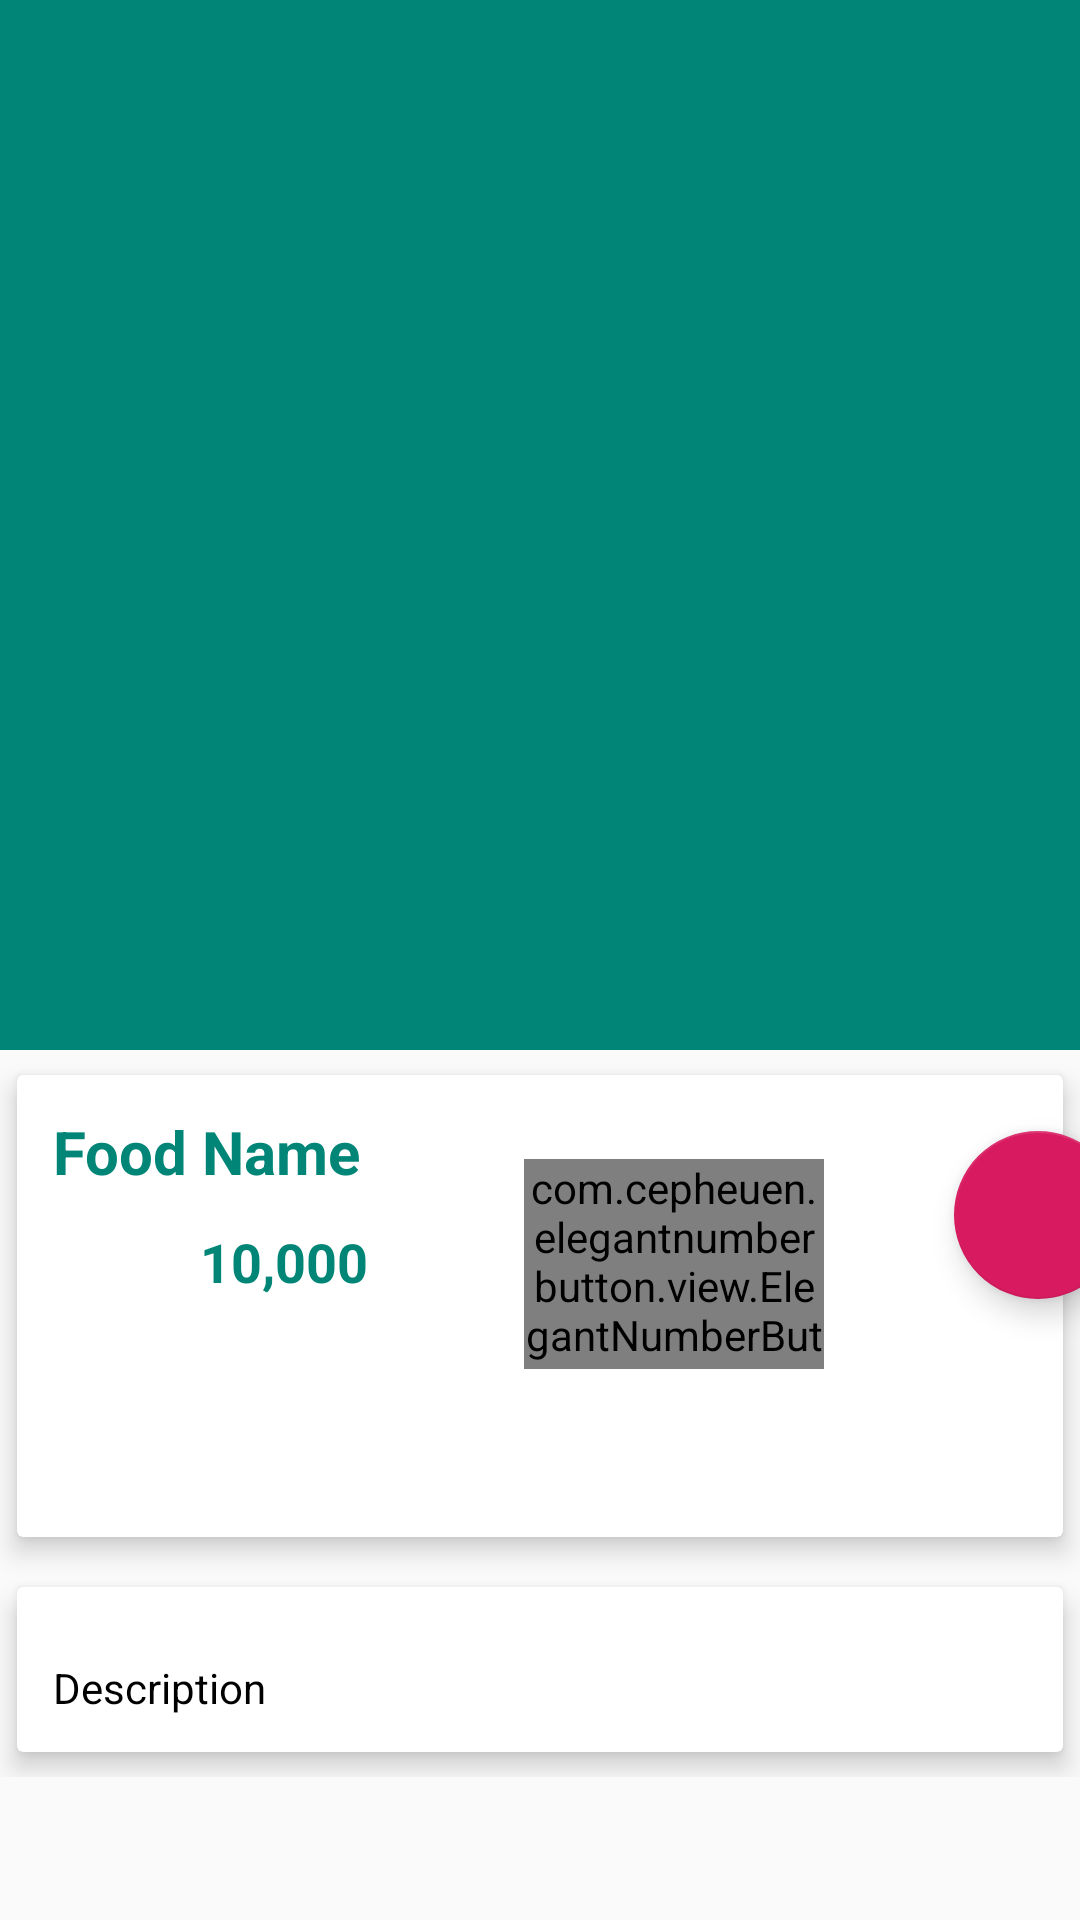

Write the Android layout XML for this screen, with the resource values it uses.
<!-- AndroidManifest.xml: application theme AppTheme -->
<!-- res/layout/fragment_food_detail.xml -->
<?xml version="1.0" encoding="utf-8"?>
<androidx.constraintlayout.widget.ConstraintLayout xmlns:android="http://schemas.android.com/apk/res/android"
    xmlns:app="http://schemas.android.com/apk/res-auto"
    xmlns:tools="http://schemas.android.com/tools"
    android:id="@+id/fragment_food_detail"
    android:layout_width="wrap_content"
    android:layout_height="wrap_content">

    <com.google.android.material.appbar.AppBarLayout
        android:id="@+id/app_bar_layout"
        android:layout_width="wrap_content"
        android:layout_height="wrap_content"
        android:layout_marginStart="16dp"
        android:layout_marginEnd="16dp"
        android:theme="@style/ThemeOverlay.AppCompat.Dark.ActionBar"
        app:layout_constraintEnd_toEndOf="parent"
        app:layout_constraintStart_toStartOf="parent"
        app:layout_constraintTop_toTopOf="parent">


        <com.google.android.material.appbar.CollapsingToolbarLayout
            android:layout_width="match_parent"
            android:layout_height="350dp"
            android:fitsSystemWindows="true"
            app:contentScrim="#0e0d0e"
            app:expandedTitleTextAppearance="@style/TextAppearance.AppCompat.Medium"
            app:layout_constraintTop_toTopOf="parent"
            app:layout_scrollFlags="scroll|exitUntilCollapsed">

            <ImageView
                android:id="@+id/img_food"
                android:layout_width="match_parent"
                android:layout_height="match_parent"
                android:contentDescription="@null"
                android:scaleType="centerCrop"
                app:layout_collapseMode="parallax" />

            <androidx.appcompat.widget.Toolbar
                android:id="@+id/toolbar"
                android:layout_width="match_parent"
                android:layout_height="?attr/actionBarSize"
                android:title="@string/food_name_text"
                app:layout_collapseMode="parallax"
                app:popupTheme="@style/ThemeOverlay.AppCompat.Light"></androidx.appcompat.widget.Toolbar>

        </com.google.android.material.appbar.CollapsingToolbarLayout>

    </com.google.android.material.appbar.AppBarLayout>

    <com.google.android.material.floatingactionbutton.FloatingActionButton
        android:id="@+id/btnCart"
        android:layout_width="wrap_content"
        android:layout_height="wrap_content"
        android:layout_marginStart="300dp"
        android:elevation="6dp"
       android:src="@drawable/ic_shopping_cart_black_24dp"
        app:layout_constraintStart_toStartOf="parent"
        app:layout_constraintTop_toBottomOf="@+id/app_bar_layout"
        app:pressedTranslationZ="12dp"
        app:useCompatPadding="true"></com.google.android.material.floatingactionbutton.FloatingActionButton >

    <androidx.core.widget.NestedScrollView
        android:id="@+id/nestedScroll"
        android:layout_width="0dp"
        android:layout_height="wrap_content"

        android:clipToPadding="false"
        app:layout_constraintEnd_toEndOf="parent"
        app:layout_constraintHorizontal_bias="0.0"
        app:layout_constraintStart_toStartOf="parent"
        app:layout_constraintTop_toBottomOf="@+id/app_bar_layout">

        <LinearLayout
            android:layout_width="match_parent"
            android:layout_height="match_parent"
            android:orientation="vertical">


            <androidx.cardview.widget.CardView
                android:layout_width="match_parent"
                android:layout_height="match_parent"
                app:cardElevation="5dp"
                app:cardUseCompatPadding="true">

                <androidx.constraintlayout.widget.ConstraintLayout
                    android:layout_width="390dp"
                    android:layout_height="154dp">

                    <TextView
                        android:id="@+id/foodNameText"
                        android:layout_width="match_parent"
                        android:layout_height="wrap_content"
                        android:padding="12dp"
                        android:text="@string/food_name_text"
                        android:textColor="@color/colorPrimary"
                        android:textSize="20sp"
                        android:textStyle="bold"
                        app:layout_constraintStart_toStartOf="parent"
                        app:layout_constraintTop_toTopOf="parent"></TextView>

                    <androidx.constraintlayout.widget.ConstraintLayout
                        android:layout_width="match_parent"
                        android:layout_height="match_parent"
                        android:gravity="left"
                        android:orientation="horizontal"
                        app:layout_constraintTop_toBottomOf="@id/foodNameText"
                        tools:layout_editor_absoluteX="0dp">


                        <ImageView
                            android:id="@+id/money_icon"
                            android:layout_width="61dp"
                            android:layout_height="wrap_content"
                            android:layout_marginTop="50dp"
                            android:layout_weight="1"
                            android:src="@drawable/ic_attach_money_black_24dp"
                            app:layout_constraintStart_toStartOf="parent"
                            app:layout_constraintTop_toTopOf="parent"></ImageView>

                        <TextView
                            android:id="@+id/foodPriceText"
                            android:layout_width="100dp"
                            android:layout_height="wrap_content"
                            android:layout_marginTop="50dp"
                            android:layout_weight="9"
                            android:text="@string/totalpayable_text"
                            android:textColor="@color/colorPrimary"

                            android:textSize="18sp"
                            android:textStyle="bold"
                            app:layout_constraintStart_toEndOf="@id/money_icon"
                            app:layout_constraintTop_toTopOf="parent"></TextView>

                        <com.cepheuen.elegantnumberbutton.view.ElegantNumberButton
                            android:id="@+id/foodQuantity"
                            android:layout_width="100dp"
                            android:layout_height="70dp"
                            android:layout_marginLeft="8dp"
                            android:layout_marginTop="28dp"
                            android:gravity="center"
                            app:finalNumber="10"
                            app:initialNumber="1"

                            app:layout_constraintStart_toEndOf="@id/foodPriceText"
                            app:layout_constraintTop_toTopOf="parent">


                        </com.cepheuen.elegantnumberbutton.view.ElegantNumberButton>


                    </androidx.constraintlayout.widget.ConstraintLayout>


                </androidx.constraintlayout.widget.ConstraintLayout>


            </androidx.cardview.widget.CardView>
            <androidx.cardview.widget.CardView
                app:cardElevation="5dp"
                app:cardUseCompatPadding="true"
                android:layout_width="match_parent"
                android:layout_height="wrap_content">
                <TextView
                    android:id="@+id/food_description"
                    android:layout_marginTop="12dp"
                    android:lineSpacingMultiplier="1.5"
                    android:padding="12dp"
                    android:text="Description"
                    android:textColor="@android:color/black"
                    android:textSize="14sp"
                    android:layout_width="match_parent"
                    android:layout_height="wrap_content"></TextView>
            </androidx.cardview.widget.CardView>
        </LinearLayout>
    </androidx.core.widget.NestedScrollView>


</androidx.constraintlayout.widget.ConstraintLayout>
<!-- resources referenced by this layout -->
<resources>
  <color name="colorPrimary">#008577</color>
  <string name="food_name_text">Food Name</string>
  <string name="totalpayable_text">10,000</string>
  <style name="AppTheme" parent="Theme.AppCompat.Light.DarkActionBar">
          
          <item name="colorPrimary">@color/colorPrimary</item>
          <item name="colorPrimaryDark">@color/colorPrimaryDark</item>
          <item name="colorAccent">@color/colorAccent</item>
      </style>
  <color name="colorPrimaryDark">#00574B</color>
  <color name="colorAccent">#D81B60</color>
</resources>
